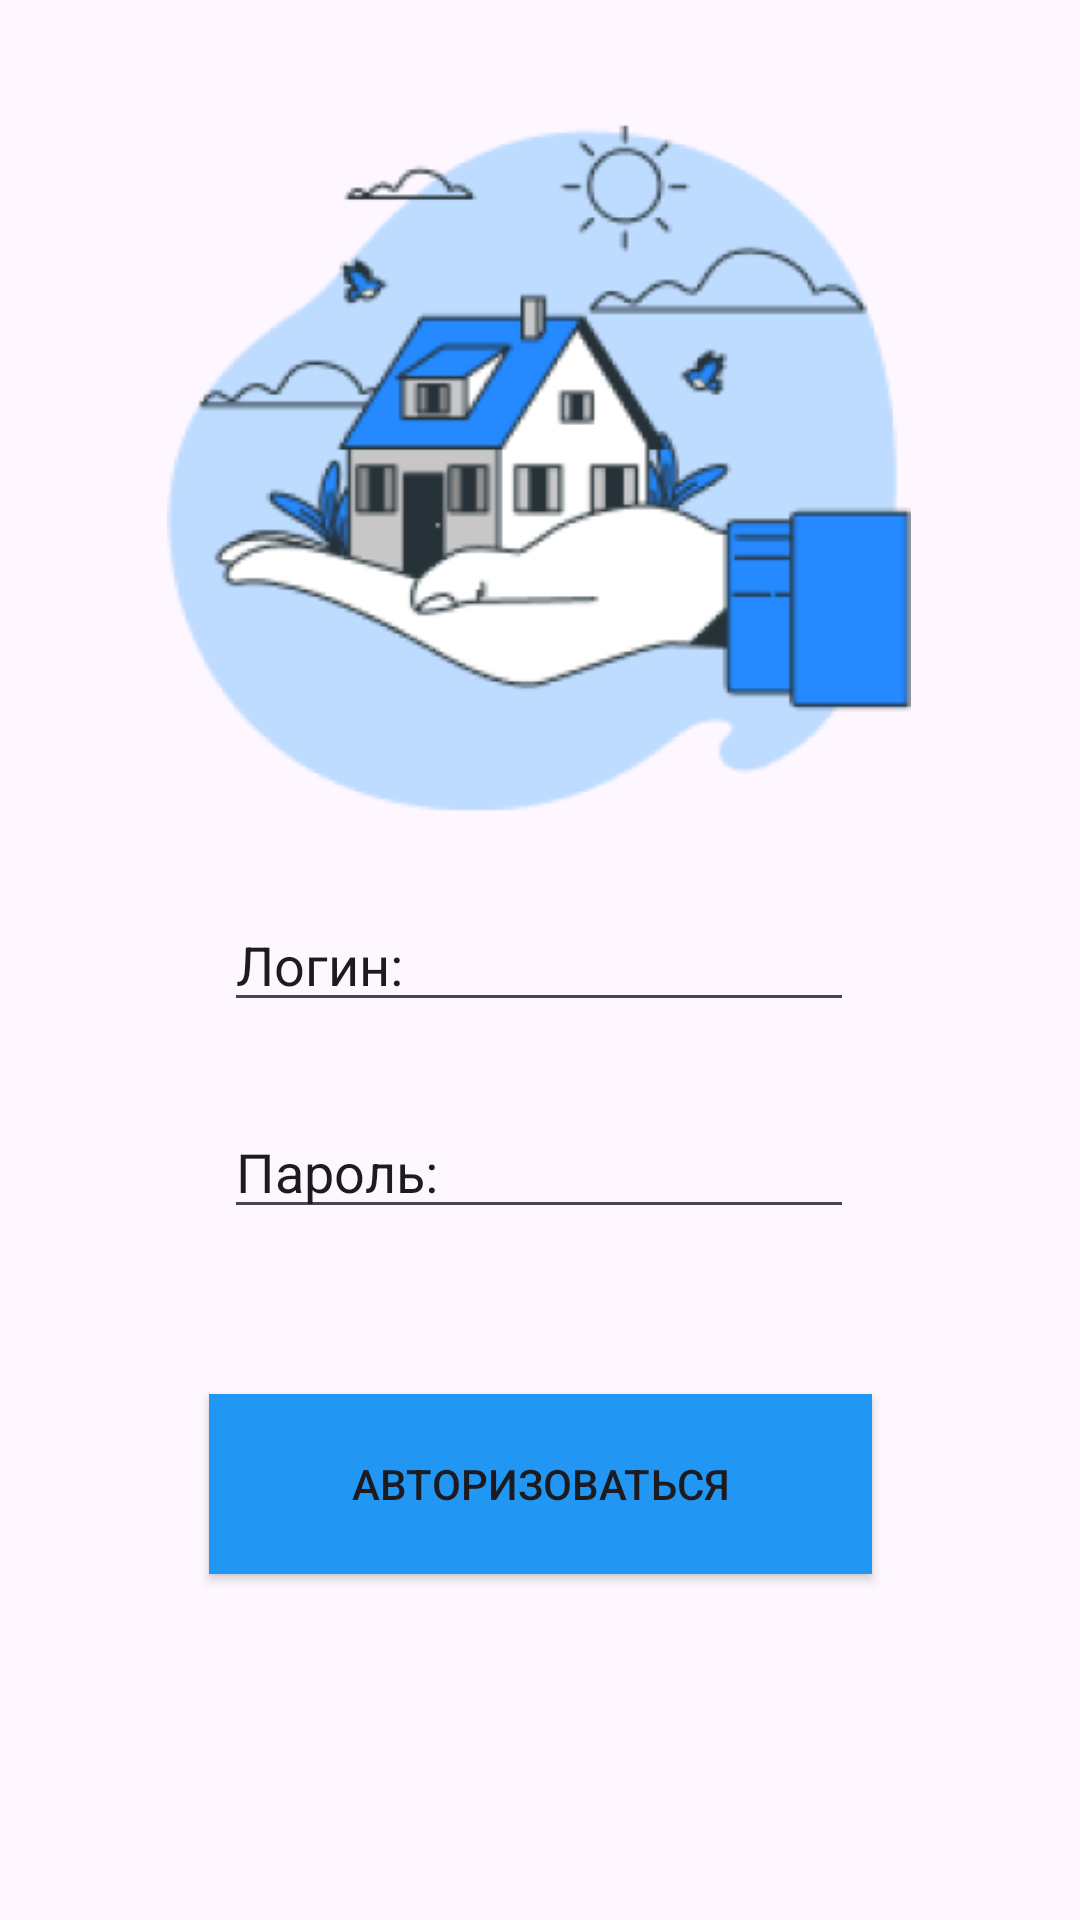

Android layout source for this screen:
<!-- AndroidManifest.xml: application theme Theme.Konuk_v_8 -->
<!-- res/layout/login.xml -->
<?xml version="1.0" encoding="utf-8"?>
<androidx.constraintlayout.widget.ConstraintLayout xmlns:android="http://schemas.android.com/apk/res/android"
    xmlns:app="http://schemas.android.com/apk/res-auto"
    xmlns:tools="http://schemas.android.com/tools"
    android:layout_width="match_parent"
    android:layout_height="match_parent"
    tools:context=".Login">

    <EditText
        android:id="@+id/etLogin"
        android:layout_width="wrap_content"
        android:layout_height="wrap_content"
        android:ems="10"
        android:inputType="text"
        android:text="Логин: "
        app:layout_constraintBottom_toBottomOf="parent"
        app:layout_constraintEnd_toEndOf="parent"
        app:layout_constraintHorizontal_bias="0.497"
        app:layout_constraintStart_toStartOf="parent"
        app:layout_constraintTop_toTopOf="parent"
        tools:ignore="MissingConstraints" />

    <EditText
        android:id="@+id/etPassword"
        android:layout_width="wrap_content"
        android:layout_height="wrap_content"
        android:ems="10"
        android:inputType="text"
        android:text="Пароль: "
        app:layout_constraintBottom_toBottomOf="parent"
        app:layout_constraintEnd_toEndOf="parent"
        app:layout_constraintHorizontal_bias="0.497"
        app:layout_constraintStart_toStartOf="parent"
        app:layout_constraintTop_toTopOf="parent"
        app:layout_constraintVertical_bias="0.615"
        tools:ignore="MissingConstraints" />

    <ImageView
        android:id="@+id/imageView2"
        android:layout_width="268dp"
        android:layout_height="248dp"
        android:src="@mipmap/frame_foreground"
        app:layout_constraintBottom_toBottomOf="parent"
        app:layout_constraintEnd_toEndOf="parent"
        app:layout_constraintHorizontal_bias="0.496"
        app:layout_constraintStart_toStartOf="parent"
        app:layout_constraintTop_toTopOf="parent"
        app:layout_constraintVertical_bias="0.082" />

    <Button
        android:id="@+id/btnAutho"
        android:layout_width="221dp"
        android:layout_height="60dp"
        android:background="#532A2A"
        android:backgroundTint="#2196F3"
        android:text="Авторизоваться"
        android:onClick="onClick"
        app:layout_constraintBottom_toBottomOf="parent"
        app:layout_constraintEnd_toEndOf="parent"
        app:layout_constraintStart_toStartOf="parent"
        app:layout_constraintTop_toTopOf="parent"
        app:layout_constraintVertical_bias="0.801"
        tools:ignore="MissingConstraints" />
</androidx.constraintlayout.widget.ConstraintLayout>
<!-- resources referenced by this layout -->
<resources>
  <!-- mipmap frame_foreground: webp bitmap (mipmap-hdpi, 10556 bytes) -->
  <style name="Theme.Konuk_v_8" parent="Base.Theme.Konuk_v_8" />
  <style name="Base.Theme.Konuk_v_8" parent="Theme.Material3.DayNight.NoActionBar">
          
          
      </style>
</resources>
